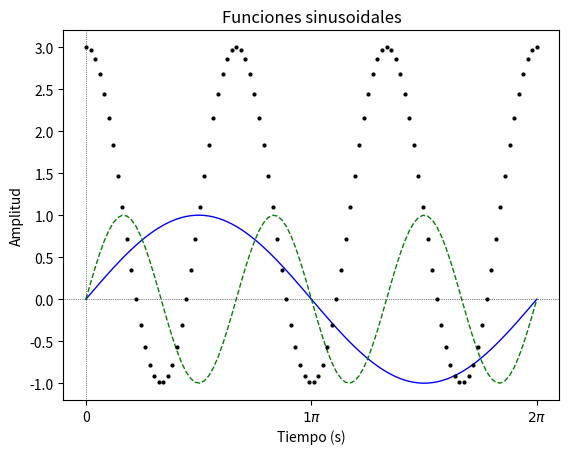

Generate this figure with matplotlib: (Note: this script raises an exception after producing the figure.)
'''
Generar las gráficas de
* sin(t)
* sin(3t)
* 2 sin(3t + pi/2) + 1

En un periodo de la señal de menor frecuencia, en una misma gráfica.
'''

import numpy as np
import matplotlib.pyplot as plt
import math

N = 100         # Cantidad de muestras
T = 2*math.pi   # Periodo de la señal de menor frecuencia
Tfin = 1*T      # Tiempo final de simulación
Tini = 0

# Arreglo de tiempo:
t = np.linspace(Tini,Tfin,N)

fun01   = np.sin(t)
fun02   = np.sin(3*t)
fun03   = 2*np.sin(3*t + math.pi/2) + 1

# Gráficas
plt.plot(t, fun01,'b-',linewidth=1)
plt.plot(t, fun02,'g--',linewidth=1)
plt.plot(t, fun03,'ko',linewidth=1, markersize=2)

# O bien:
# plt.plot(t, fun01,'b-', \
#          t, fun02,'g--',\
#          t, fun03,'k^'  )
# En esta sintaxis, no estoy seguro de cómo se pasan los parámetros
# de linewidth y markersize

# Mostrar líneas horizontal y vertical
plt.axhline(y=0, color='k',ls=':',linewidth=0.5)
plt.axvline(x=0, color='k',ls=':',linewidth=0.5)


# Cambio de algunas propiedades de la gráfica:
plt.rc('font', size=10)                 # Tamaño de fuente
plt.title('Funciones sinusoidales')
plt.xlabel('Tiempo (s)')
plt.ylabel('Amplitud')



cant_de_ticks = math.ceil(Tfin/math.pi)+1
lista_de_ticks = np.linspace(0,Tfin,cant_de_ticks)
lista_de_etiquetas = ['0']

for i in range(1,cant_de_ticks):
    lista_de_etiquetas.append(fr'${i} \pi$')        # f permite meter variables dentro del string
                                                    # r indica que es una fórmula


plt.xticks(lista_de_ticks,lista_de_etiquetas)


# Guardar imagen en varios formatos
save_title = '/home/<user>/Documents/Learning/learn-to-code-physics-and-math/img/sine'
plt.savefig(save_title+'.png')
plt.savefig(save_title+'_transparent.png',transparent=True)
plt.savefig(save_title+'_vector.svg')
plt.savefig(save_title+'_vector_transparente.svg',transparent=True)

# Mostrar la gráfica (se abrirá una ventana)
plt.show()
